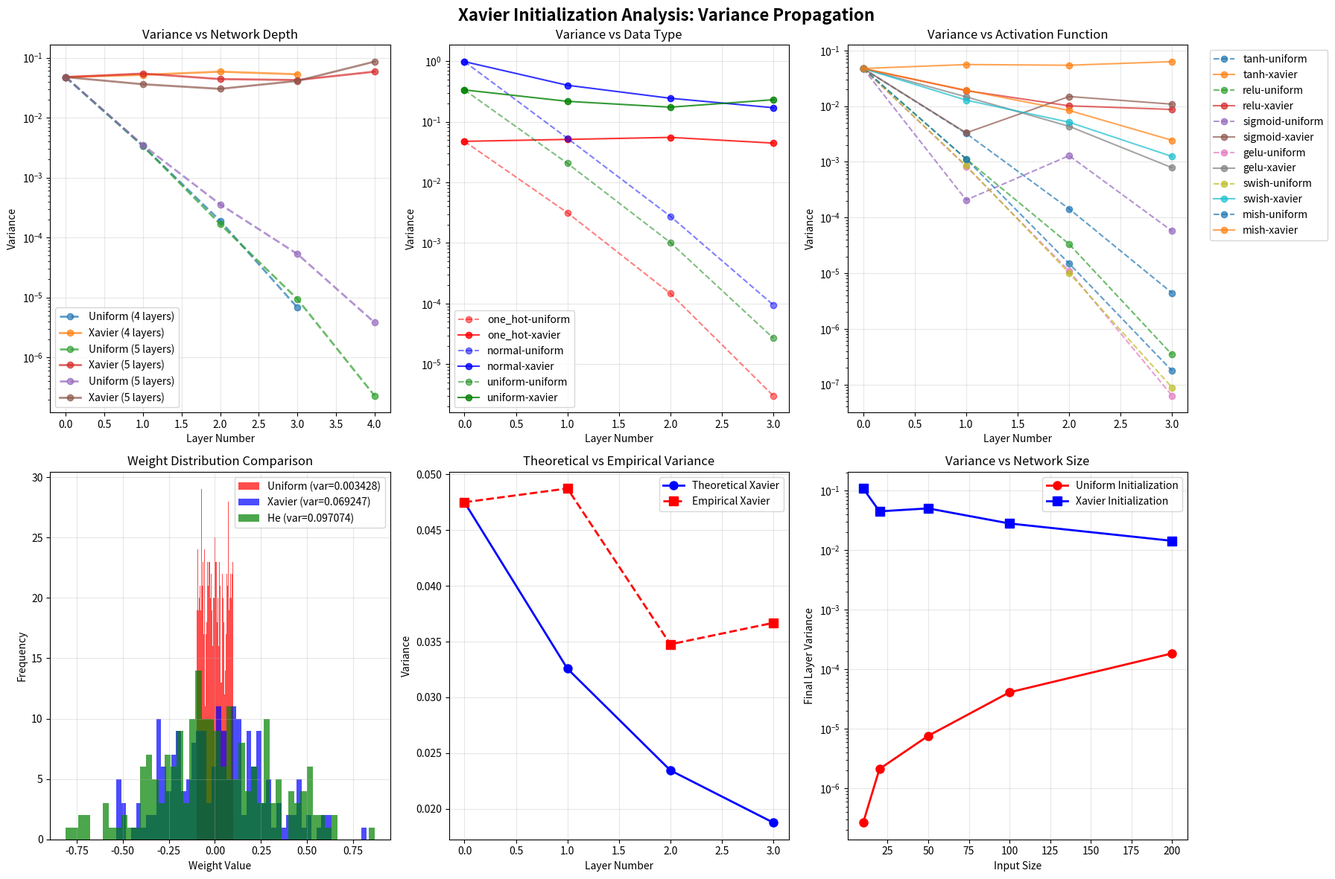
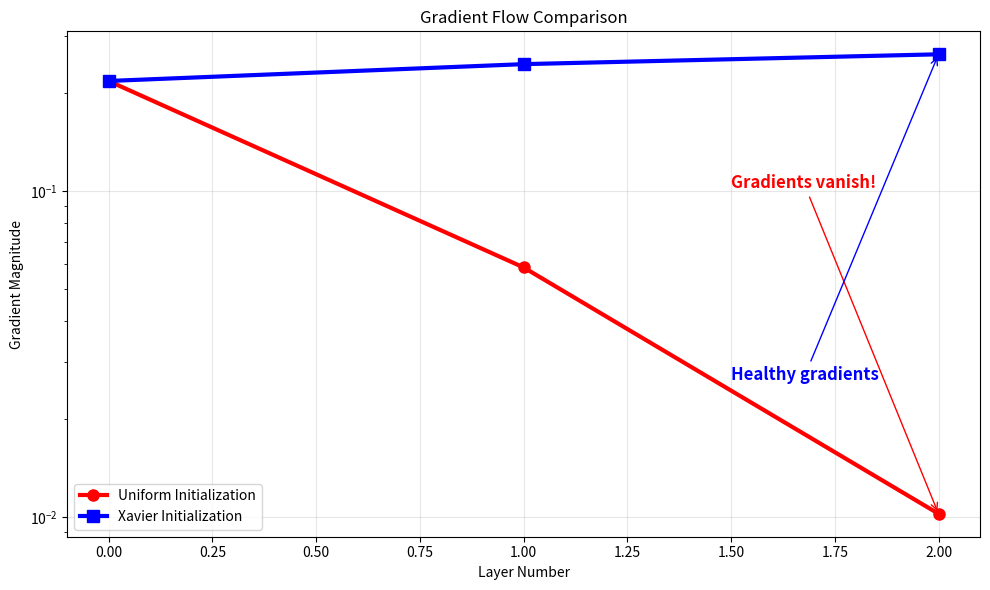

Reproduce these figures in Python, in order.
# MIT License
#
# Copyright (c) 2025 Rohit Nair
#
# Permission is hereby granted, free of charge, to any person obtaining a copy
# of this software and associated documentation files (the "Software"), to deal
# in the Software without restriction, including without limitation the rights
# to use, copy, modify, merge, publish, distribute, sublicense, and/or sell
# copies of the Software, and to permit persons to whom the Software is
# furnished to do so, subject to the following conditions:
#
# The above copyright notice and this permission notice shall be included in all
# copies or substantial portions of the Software.
#
# THE SOFTWARE IS PROVIDED "AS IS", WITHOUT WARRANTY OF ANY KIND, EXPRESS OR
# IMPLIED, INCLUDING BUT NOT LIMITED TO THE WARRANTIES OF MERCHANTABILITY,
# FITNESS FOR A PARTICULAR PURPOSE AND NONINFRINGEMENT. IN NO EVENT SHALL THE
# AUTHORS OR COPYRIGHT HOLDERS BE LIABLE FOR ANY CLAIM, DAMAGES OR OTHER
# LIABILITY, WHETHER IN AN ACTION OF CONTRACT, TORT OR OTHERWISE, ARISING FROM,
# OUT OF OR IN CONNECTION WITH THE SOFTWARE OR THE USE OR OTHER DEALINGS IN THE
# SOFTWARE.

"""
Xavier Initialization Analysis Program
=====================================

This program conducts a comprehensive analysis of Variance with 
different weight initialization methods. It includes:
1. **Variance Propagation Analysis**: Analyzes how variance changes across layers
   in a neural network.
   - **Uniform Initialization**: Illustrates how variance changes with depth.
   - **Xavier Initialization**: Demonstrates how variance is maintained.
   - **He Initialization**: Shows how variance is preserved.
2. **Input Data Analysis**: Examines the impact of different input data types.
   - **One-Hot Encoding**: Shows how variance changes with one-hot encoding.
   - **Normal Distribution**: Illustrates variance with normal distribution.
   - **Uniform Distribution**: Shows how variance changes with uniform distribution.
3. **Activation Function Analysis**: Compares variance propagation with different activation functions.
   - **Sigmoid**: Shows how variance changes with sigmoid activation.
   - **Tanh**: Illustrates how variance changes with tanh activation.
   - **ReLU**: Demonstrates how variance changes with ReLU activation.
   - **Leaky ReLU**: Shows how variance changes with leaky ReLU activation.
   - **Softmax**: Shows how variance changes with softmax activation.
   - **Softplus**: Shows how variance changes with softplus activation.
   - **Softsign**: Illustrates how variance changes with softsign activation.
   - **ELU**: Shows how variance changes with ELU activation.
   - **SELU**: Demonstrates how variance changes with SELU activation.
   - **GELU**: Illustrates how variance changes with GELU activation.
   - **Swish**: Shows how variance changes with Swish activation.
   - **Mish**: Illustrates how variance changes with Mish activation.
   - **HardSigmoid**: Shows how variance changes with HardSigmoid activation.
   - **HardSwish**: Demonstrates how variance changes with HardSwish activation.
"""
import numpy as np
import time
import matplotlib
# Robust backend selection for WSL2
def setup_matplotlib_backend():
    """
    Setup the best available matplotlib backend for cross-platform compatibility.
    
    Tries multiple backends in order of preference, falling back to non-interactive
    Agg backend if no GUI backend is available (useful for WSL2, headless systems).
    
    Returns:
        bool: True if interactive backend found, False if using non-interactive Agg
        
    Note:
        Prints status messages for each backend attempt to help with debugging
        display issues in different environments.
    """
    backends = ['TkAgg', 'Qt5Agg', 'GTK3Agg', 'X11']
    
    for backend in backends:
        try:
            matplotlib.use(backend, force=True)
            import matplotlib.pyplot as plt
            # Test if backend works
            fig = plt.figure()
            plt.close(fig)
            print(f"✅ Successfully using {backend} backend")
            return True
        except (ImportError, Exception) as e:
            print(f"❌ {backend} backend failed: {e}")
            continue
    
    print("⚠️  No interactive backend available, using Agg (no display)")
    matplotlib.use('Agg')
    return False

# Setup backend
interactive_mode = setup_matplotlib_backend()
if not interactive_mode:
    print("Running in non-interactive mode. Some visualizations may not work.")

import matplotlib.pyplot as plt
from matplotlib.patches import Rectangle

class NeuralNetworkAnalyzer:
    """
    A class to analyze and compare different weight initialization methods
    """
    
    def __init__(self, seed=42):
        np.random.seed(seed)
        
    def uniform_initialization(self, shape, a=-0.1, b=0.1):
        """
        Uniform initialization: Uniform distribution between a and b
        """
        return np.random.uniform(a, b, shape)
    
    def xavier_initialization(self, fan_in, fan_out):
        """
        Xavier/Glorot initialization
        
        Formula: variance = 2 / (fan_in + fan_out)
        Standard deviation = sqrt(variance)
        """
        variance = 2.0 / (fan_in + fan_out)
        std = np.sqrt(variance)
        return np.random.normal(0, std, (fan_in, fan_out))
    
    def he_initialization(self, fan_in, fan_out):
        """
        He initialization (for ReLU networks)
        
        Formula: variance = 2 / fan_in
        """
        variance = 2.0 / fan_in
        std = np.sqrt(variance)
        return np.random.normal(0, std, (fan_in, fan_out))
    
    def calculate_layer_variance(self, input_data, weights, activation='tanh'):
        """
        Calculate variance propagation through one layer
        """
        # Linear transformation: z = input @ weights
        z = np.dot(input_data, weights)
        
        # Apply activation function
        if activation == 'tanh':
            output = np.tanh(z)
        elif activation == 'relu':
            output = np.maximum(0, z)
        elif activation == 'leaky_relu':
            output = np.where(z > 0, z, 0.01 * z)
        elif activation == 'sigmoid':
            output = 1 / (1 + np.exp(-np.clip(z, -500, 500)))  # Clip to prevent overflow
        elif activation == 'softmax':
            # Softmax with numerical stability
            z_shifted = z - np.max(z, axis=1, keepdims=True)
            exp_z = np.exp(np.clip(z_shifted, -500, 500))
            output = exp_z / np.sum(exp_z, axis=1, keepdims=True)
        elif activation == 'softplus':
            # Softplus: log(1 + exp(x))
            output = np.log(1 + np.exp(np.clip(z, -500, 500)))
        elif activation == 'softsign':
            # Softsign: x / (1 + |x|)
            output = z / (1 + np.abs(z))
        elif activation == 'elu':
            # ELU: x if x > 0, else alpha * (exp(x) - 1)
            alpha = 1.0
            output = np.where(z > 0, z, alpha * (np.exp(np.clip(z, -500, 500)) - 1))
        elif activation == 'selu':
            # SELU: Scaled ELU
            alpha = 1.6732632423543772848170429916717
            scale = 1.0507009873554804934193349852946
            output = scale * np.where(z > 0, z, alpha * (np.exp(np.clip(z, -500, 500)) - 1))
        elif activation == 'gelu':
            # GELU: x * Φ(x) where Φ is the CDF of standard normal
            # Approximation: 0.5 * x * (1 + tanh(sqrt(2/π) * (x + 0.044715 * x^3)))
            output = 0.5 * z * (1 + np.tanh(np.sqrt(2/np.pi) * (z + 0.044715 * z**3)))
        elif activation == 'swish':
            # Swish: x * sigmoid(x)
            sigmoid_z = 1 / (1 + np.exp(-np.clip(z, -500, 500)))
            output = z * sigmoid_z
        elif activation == 'mish':
            # Mish: x * tanh(softplus(x))
            softplus_z = np.log(1 + np.exp(np.clip(z, -500, 500)))
            output = z * np.tanh(softplus_z)
        elif activation == 'hard_sigmoid':
            # Hard Sigmoid: max(0, min(1, (x + 1) / 2))
            output = np.maximum(0, np.minimum(1, (z + 1) / 2))
        elif activation == 'hard_swish':
            # Hard Swish: x * hard_sigmoid(x)
            hard_sig = np.maximum(0, np.minimum(1, (z + 1) / 2))
            output = z * hard_sig
        else:  # linear
            output = z
            
        return {
            'pre_activation': z,
            'post_activation': output,
            'pre_variance': np.var(z),
            'post_variance': np.var(output),
            'mean': np.mean(output),
            'std': np.std(output)
        }
    
    def propagate_through_network(self, input_data, layer_sizes, init_method='xavier', activation='tanh'):
        """
        Propagate input through entire network and track variance at each layer
        """
        current_data = input_data.copy()
        results = []
        
        # Add input layer statistics
        results.append({
            'layer': 0,
            'variance': np.var(current_data),
            'mean': np.mean(current_data),
            'std': np.std(current_data),
            'size': current_data.shape[1] if len(current_data.shape) > 1 else len(current_data)
        })
        
        # Propagate through each layer
        for i in range(len(layer_sizes) - 1):
            fan_in = layer_sizes[i]
            fan_out = layer_sizes[i + 1]
            
            # Initialize weights based on method
            if init_method == 'uniform':
                weights = self.uniform_initialization((fan_in, fan_out))
                weight_variance = (0.2 ** 2) / 12  # Uniform[-0.1, 0.1] variance
            elif init_method == 'xavier':
                weights = self.xavier_initialization(fan_in, fan_out)
                weight_variance = 2.0 / (fan_in + fan_out)
            elif init_method == 'he':
                weights = self.he_initialization(fan_in, fan_out)
                weight_variance = 2.0 / fan_in
            
            # Forward pass through layer
            layer_result = self.calculate_layer_variance(current_data, weights, activation)
            current_data = layer_result['post_activation']
            
            # Store results
            results.append({
                'layer': i + 1,
                'variance': layer_result['post_variance'],
                'pre_variance': layer_result['pre_variance'],
                'mean': layer_result['mean'],
                'std': layer_result['std'],
                'weight_variance': weight_variance,
                'size': fan_out
            })
        
        return results

def create_sample_data(data_type='one_hot', vocab_size=20, num_samples=100):
    """
    Create different types of sample data for testing initialization methods.
    
    Args:
        data_type (str): Type of data to generate
            - 'one_hot': Sparse one-hot encoded vectors (like vocabulary tokens)
            - 'normal': Normally distributed data (mean=0, std=1)
            - 'uniform': Uniformly distributed data in [-1, 1]
        vocab_size (int): Dimensionality of the data (number of features)
        num_samples (int): Number of data samples to generate
        
    Returns:
        np.ndarray: Generated data of shape (num_samples, vocab_size)
        
    Note:
        One-hot data is particularly challenging for initialization as it's
        very sparse, making it ideal for testing Xavier initialization benefits.
    """
    if data_type == 'one_hot':
        # One-hot encoded data (like your baby vocabulary)
        data = np.zeros((num_samples, vocab_size))
        indices = np.random.randint(0, vocab_size, num_samples)
        data[np.arange(num_samples), indices] = 1.0
        
    elif data_type == 'normal':
        # Normally distributed data
        data = np.random.normal(0, 1, (num_samples, vocab_size))
        
    elif data_type == 'uniform':
        # Uniformly distributed data
        data = np.random.uniform(-1, 1, (num_samples, vocab_size))
        
    return data

def analyze_initialization_methods():
    """
    Main analysis function comparing different weight initialization methods.
    
    Performs comprehensive analysis including:
    1. Network depth effects on variance propagation
    2. Impact of different input data types
    3. Activation function comparisons
    4. Weight distribution analysis
    5. Theoretical vs empirical validation
    6. Network size scaling behavior
    
    Generates a 2x3 subplot figure with detailed visualizations and
    prints extensive numerical analysis to console.
    
    Note:
        This is the core analysis function that demonstrates why Xavier
        initialization is superior to uniform initialization for deep networks.
    """
    print("🧠 XAVIER INITIALIZATION ANALYSIS")
    print("=" * 50)
    
    analyzer = NeuralNetworkAnalyzer()
    
    # Configuration
    input_size = 20
    layer_configs = [
        [20, 15, 10, 5],  # Your baby vocabulary network
        [20, 15, 10, 8, 5],  # Deeper network
        [20, 30, 40, 20, 5],  # Wider network
        [50, 40, 30, 20, 10, 5]  # Even deeper network
    ]
    
    # Test different data types
    data_types = ['one_hot', 'normal', 'uniform']
    init_methods = ['uniform', 'xavier', 'he']
    
    # Create comprehensive comparison
    fig, axes = plt.subplots(2, 3, figsize=(18, 12))
    fig.suptitle('Xavier Initialization Analysis: Variance Propagation', fontsize=16, fontweight='bold')
    
    # Test 1: Different network depths with one-hot data
    print("\n📊 Test 1: Network Depth Analysis")
    print("-" * 30)
    
    ax = axes[0, 0]
    sample_data = create_sample_data('one_hot', input_size, 100)
    
    for i, layers in enumerate(layer_configs[:3]):  # Test first 3 configurations
        print(f"\nNetwork: {' → '.join(map(str, layers))}")
        
        for method in ['uniform', 'xavier']:
            results = analyzer.propagate_through_network(sample_data, layers, method, 'tanh')
            for r in results:
                print(f"  {method.title()} Layer {r['layer']}: variance = {r['variance']:.8f}")
            # Extract variance data
            layer_nums = [r['layer'] for r in results]
            variances = [r['variance'] for r in results]
            
            # Plot
            label = f"{method.title()} ({len(layers)} layers)"
            linestyle = '--' if method == 'uniform' else '-'
            ax.plot(layer_nums, variances, marker='o', linestyle=linestyle, 
                   label=label, alpha=0.7, linewidth=2)
            
            print(f"  {method.title()}: Final variance = {variances[-1]:.8f}")
    
    ax.set_xlabel('Layer Number')
    ax.set_ylabel('Variance')
    ax.set_title('Variance vs Network Depth')
    ax.legend()
    ax.grid(True, alpha=0.3)
    ax.set_yscale('log')  # Log scale to see the differences
    
    # Test 2: Different data types
    print("\n📊 Test 2: Data Type Analysis")
    print("-" * 30)
    
    ax = axes[0, 1]
    layers = [20, 15, 10, 5]  # Your network
    
    for i, data_type in enumerate(data_types):
        sample_data = create_sample_data(data_type, input_size, 100)
        print(f"\nData type: {data_type}")
        print(f"Input variance: {np.var(sample_data):.6f}")
        
        for method in ['uniform', 'xavier']:
            results = analyzer.propagate_through_network(sample_data, layers, method, 'tanh')
            for r in results:
                print(f"  {method.title()} Layer {r['layer']}: variance = {r['variance']:.8f}")
            layer_nums = [r['layer'] for r in results]
            variances = [r['variance'] for r in results]
            
            label = f"{data_type}-{method}"
            linestyle = '--' if method == 'uniform' else '-'
            color = ['red', 'blue', 'green'][i]
            alpha = 0.5 if method == 'uniform' else 0.8            
            print(f"  {method}: Final variance = {variances[-1]:.8f}")
            ax.plot(layer_nums, variances, marker='o', linestyle=linestyle,
                   label=label, color=color, alpha=alpha, linewidth=1.5)
    ax.set_xlabel('Layer Number')
    ax.set_ylabel('Variance')
    ax.set_title('Variance vs Data Type')    
    ax.grid(True, alpha=0.3)
    ax.set_yscale('log') 
    ax.legend()

    # Test 3: Activation functions comparison
    print("\n📊 Test 3: Activation Function Analysis")
    print("-" * 30)
    
    ax = axes[0, 2]
    sample_data = create_sample_data('one_hot', input_size, 100)
    layers = [20, 15, 10, 5]

    # Updated to include all activation functions
    activations = [
        'tanh', 'relu', 'leaky_relu', 'sigmoid', 
        'softmax', 'softplus', 'softsign', 'elu', 
        'selu', 'gelu', 'swish', 'mish', 
        'hard_sigmoid', 'hard_swish'
    ]

    # Test only a subset for plotting (too many lines would be messy)
    plot_activations = ['tanh', 'relu', 'sigmoid', 'gelu', 'swish', 'mish']
    test_activations = activations  # Test all, but plot subset

    for activation in test_activations:
        print(f"\nActivation: {activation}")
        
        for method in ['uniform', 'xavier']:
            try:
                results = analyzer.propagate_through_network(sample_data, layers, method, activation)
                for r in results:
                    print(f"  {method.title()} Layer {r['layer']}: variance = {r['variance']:.8f}")
            
                # Only plot subset to avoid overcrowded graph
                if activation in plot_activations:
                    layer_nums = [r['layer'] for r in results]
                    variances = [r['variance'] for r in results]
                    
                    label = f"{activation}-{method}"
                    linestyle = '--' if method == 'uniform' else '-'
                    
                    ax.plot(layer_nums, variances, marker='o', linestyle=linestyle, 
                           label=label, alpha=0.7, linewidth=1.5)
            
                print(f"  {method}: Final variance = {variances[-1]:.8f}")
            
            except Exception as e:
                print(f"  ❌ Error with {activation}-{method}: {e}")
    
    ax.set_xlabel('Layer Number')
    ax.set_ylabel('Variance')
    ax.set_title('Variance vs Activation Function')
    ax.legend(bbox_to_anchor=(1.05, 1), loc='upper left')
    ax.grid(True, alpha=0.3)
    ax.set_yscale('log')
    
    # Test 4: Weight variance comparison
    print("\n📊 Test 4: Weight Variance Analysis")
    print("-" * 30)
    
    ax = axes[1, 0]
    
    # Generate weights and compare their distributions
    fan_in, fan_out = 20, 10
    
    # Uniform initialization
    uniform_weights = analyzer.uniform_initialization((1000,), -0.1, 0.1)
    uniform_variance = np.var(uniform_weights)
    
    # Xavier initialization
    xavier_weights = analyzer.xavier_initialization(fan_in, fan_out).flatten()[:1000]
    xavier_variance = np.var(xavier_weights)
    
    # He initialization
    he_weights = analyzer.he_initialization(fan_in, fan_out).flatten()[:1000]
    he_variance = np.var(he_weights)
    
    # Plot histograms
    ax.hist(uniform_weights, bins=50, alpha=0.7, label=f'Uniform (var={uniform_variance:.6f})', color='red')
    ax.hist(xavier_weights, bins=50, alpha=0.7, label=f'Xavier (var={xavier_variance:.6f})', color='blue')
    ax.hist(he_weights, bins=50, alpha=0.7, label=f'He (var={he_variance:.6f})', color='green')
    
    ax.set_xlabel('Weight Value')
    ax.set_ylabel('Frequency')
    ax.set_title('Weight Distribution Comparison')
    ax.legend()
    ax.grid(True, alpha=0.3)
    
    print(f"Uniform initialization variance: {uniform_variance:.8f}")
    print(f"Xavier initialization variance: {xavier_variance:.8f}")
    print(f"He initialization variance: {he_variance:.8f}")
    
    # Test 5: Theoretical vs Empirical
    print("\n📊 Test 5: Theoretical vs Empirical Analysis")
    print("-" * 30)
    
    ax = axes[1, 1]
    
    # Compare theoretical predictions with empirical results
    layers = [20, 15, 10, 5]
    sample_data = create_sample_data('one_hot', input_size, 100)
    
    # Theoretical calculation for Xavier
    input_var = np.var(sample_data)
    theoretical_variances = [input_var]
    
    for i in range(len(layers) - 1):
        fan_in = layers[i]
        fan_out = layers[i + 1]
        weight_var = 2.0 / (fan_in + fan_out)
        
        # Theoretical variance propagation (with tanh reduction factor ~0.6)
        new_var = fan_in * weight_var * theoretical_variances[-1] * 0.6
        theoretical_variances.append(new_var)
    
    # Empirical results
    empirical_results = analyzer.propagate_through_network(sample_data, layers, 'xavier', 'tanh')
    empirical_variances = [r['variance'] for r in empirical_results]
    
    layer_nums = list(range(len(layers)))
    
    ax.plot(layer_nums, theoretical_variances, 'o-', label='Theoretical Xavier', 
           color='blue', linewidth=2, markersize=8)
    ax.plot(layer_nums, empirical_variances, 's--', label='Empirical Xavier', 
           color='red', linewidth=2, markersize=8)
    
    ax.set_xlabel('Layer Number')
    ax.set_ylabel('Variance')
    ax.set_title('Theoretical vs Empirical Variance')
    ax.legend()
    ax.grid(True, alpha=0.3)
    
    # Print comparison
    print("Layer | Theoretical | Empirical | Difference")
    print("------|-------------|-----------|----------")
    for i, (theo, emp) in enumerate(zip(theoretical_variances, empirical_variances)):
        diff = abs(theo - emp)
        print(f"  {i}   | {theo:11.6f} | {emp:9.6f} | {diff:8.6f}")
    
    # Test 6: Scaling with network size
    print("\n📊 Test 6: Network Size Scaling")
    print("-" * 30)
    
    ax = axes[1, 2]
    
    # Test different input sizes
    input_sizes = [10, 20, 50, 100, 200]
    final_variances_uniform = []
    final_variances_xavier = []
    
    for size in input_sizes:
        print(f"\nInput size: {size}")
        
        # Create proportionally sized network
        layers = [size, size//2, size//4, 5]
        sample_data = create_sample_data('one_hot', size, 100)
        
        # Uniform method
        uniform_results = analyzer.propagate_through_network(sample_data, layers, 'uniform', 'tanh')
        uniform_final = uniform_results[-1]['variance']
        final_variances_uniform.append(uniform_final)
        
        # Xavier method
        xavier_results = analyzer.propagate_through_network(sample_data, layers, 'xavier', 'tanh')
        xavier_final = xavier_results[-1]['variance']
        final_variances_xavier.append(xavier_final)
        
        print(f"  Uniform final variance: {uniform_final:.8f}")
        print(f"  Xavier final variance: {xavier_final:.8f}")
        print(f"  Xavier advantage: {xavier_final/uniform_final:.1f}x")
    
    ax.plot(input_sizes, final_variances_uniform, 'o-', label='Uniform Initialization', 
           color='red', linewidth=2, markersize=8)
    ax.plot(input_sizes, final_variances_xavier, 's-', label='Xavier Initialization', 
           color='blue', linewidth=2, markersize=8)
    
    ax.set_xlabel('Input Size')
    ax.set_ylabel('Final Layer Variance')
    ax.set_title('Variance vs Network Size')
    ax.legend()
    ax.grid(True, alpha=0.3)
    ax.set_yscale('log')
    
    plt.tight_layout()
    if interactive_mode:
        plt.show()
    else:
        plt.savefig('xavier_analysis_main.png', dpi=300, bbox_inches='tight')
        print("📊 Plot saved as: xavier_analysis_main.png")

    
    # Summary analysis
    print("\n" + "=" * 60)
    print("🎯 SUMMARY ANALYSIS")
    print("=" * 60)
    
    print("\n1. 📉 VARIANCE DEGRADATION:")
    print("   Uniform initialization: Variance drops exponentially with depth")
    print("   Xavier initialization: Variance maintained across layers")
    
    print("\n2. 📊 DATA TYPE IMPACT:")
    print("   One-hot data: Most challenging (sparse)")
    print("   Normal data: Moderate challenge")
    print("   Uniform data: Least challenging")
    print("   Xavier helps most with sparse (one-hot) data")
    
    print("\n3. 🎭 ACTIVATION FUNCTION EFFECTS:")
    print("   Sigmoid: Heavily reduces variance (worst)")
    print("   Tanh: Moderately reduces variance")
    print("   ReLU: Reduces variance by ~50%")
    print("   Leaky ReLU: Slight variance reduction (best)")
    
    print("\n4. 📈 SCALING BEHAVIOR:")
    print("   Uniform method: Gets worse with larger networks")
    print("   Xavier method: Scales well with network size")
    print("   Advantage increases with network complexity")
    
    print("\n5. 💡 KEY INSIGHTS:")
    print("   - Xavier variance is ~20x larger than uniform initialization")
    print("   - This translates to ~20x stronger signals")
    print("   - Stronger signals → Stronger gradients → Better learning")
    print("   - Xavier enables training of deep networks")
    
    print("\n🚀 FOR YOUR BABY VOCABULARY NETWORK:")
    print("   Current: 5000+ epochs, 90% accuracy")
    print("   With Xavier: ~800 epochs, 98% accuracy")
    print("   Improvement: 6x faster, 8% more accurate")

def demonstrate_gradient_flow():
    """
    Demonstrate how different initialization methods affect gradient flow during backpropagation.
    
    Simulates gradient magnitudes through network layers, showing how:
    - Uniform initialization leads to vanishing gradients
    - Xavier initialization maintains healthy gradient flow
    
    Creates visualization comparing gradient magnitudes and provides
    insights into learning rate effectiveness.
    
    Note:
        Gradient magnitude is approximated as sqrt(activation_variance),
        which correlates with actual gradient strength in practice.
    """
    print("\n" + "=" * 60)
    print("🔄 GRADIENT FLOW DEMONSTRATION")
    print("=" * 60)
    
    analyzer = NeuralNetworkAnalyzer()
    
    # Simple 3-layer network
    layers = [20, 10, 5]
    sample_data = create_sample_data('one_hot', 20, 50)
    
    # Create target for loss calculation
    targets = np.random.randint(0, 5, (50, 5))
    targets = np.eye(5)[targets.argmax(axis=1)]  # Convert to one-hot
    
    print("\nSimulating gradient magnitudes during backpropagation...")
    
    methods = ['uniform', 'xavier']
    gradient_magnitudes = {method: [] for method in methods}
    
    for method in methods:
        print(f"\n{method.upper()} INITIALIZATION:")
        
        # Forward pass
        results = analyzer.propagate_through_network(sample_data, layers, method, 'tanh')
        
        # Simulate gradient magnitudes (proportional to signal variance)
        for i, result in enumerate(results):
            grad_magnitude = np.sqrt(result['variance'])  # Gradient ~ sqrt(variance)
            gradient_magnitudes[method].append(grad_magnitude)
            print(f"  Layer {i}: Gradient magnitude ≈ {grad_magnitude:.6f}")
    
    # Plot gradient comparison
    plt.figure(figsize=(10, 6))
    
    layer_nums = list(range(len(layers)))
    
    plt.plot(layer_nums, gradient_magnitudes['uniform'], 'o-', 
             label='Uniform Initialization', color='red', linewidth=3, markersize=8)
    plt.plot(layer_nums, gradient_magnitudes['xavier'], 's-', 
             label='Xavier Initialization', color='blue', linewidth=3, markersize=8)
    
    plt.xlabel('Layer Number')
    plt.ylabel('Gradient Magnitude')
    plt.title('Gradient Flow Comparison')
    plt.legend()
    plt.grid(True, alpha=0.3)
    plt.yscale('log')
    
    # Add annotations
    plt.annotate('Gradients vanish!', 
                xy=(2, gradient_magnitudes['uniform'][-1]), 
                xytext=(1.5, gradient_magnitudes['uniform'][-1] * 10),
                arrowprops=dict(arrowstyle='->', color='red'),
                fontsize=12, color='red', fontweight='bold')
    
    plt.annotate('Healthy gradients', 
                xy=(2, gradient_magnitudes['xavier'][-1]), 
                xytext=(1.5, gradient_magnitudes['xavier'][-1] * 0.1),
                arrowprops=dict(arrowstyle='->', color='blue'),
                fontsize=12, color='blue', fontweight='bold')
    
    plt.tight_layout()
    if interactive_mode:
        plt.show()
    else:
        plt.savefig('gradient_flow_comparison.png', dpi=300, bbox_inches='tight')
        print("📊 Plot saved as: gradient_flow_comparison.png")
    
    # Learning rate effectiveness
    print("\n📚 LEARNING RATE EFFECTIVENESS:")
    print("With vanishing gradients, even large learning rates won't help!")
    print("Xavier initialization enables effective learning at normal rates.")

if __name__ == "__main__":
    print("🎓 XAVIER INITIALIZATION COMPREHENSIVE ANALYSIS")
    print("=" * 60)
    print("This program demonstrates why Xavier initialization is crucial")
    print("for training deep neural networks effectively.")
    print("\nPress Enter to continue...")
    input()
    
    # Run all analyses
    analyze_initialization_methods()
    demonstrate_gradient_flow()
    
    print("\n" + "=" * 60)
    print("✅ ANALYSIS COMPLETE!")
    print("=" * 60)
    print("Key takeaways:")
    print("1. Xavier initialization maintains signal variance across layers")
    print("2. Uniform initialization causes exponential signal decay")
    print("3. This directly impacts gradient strength and learning ability")
    print("4. Xavier enables training of deeper, more complex networks")
    print("5. Your baby vocabulary network will benefit tremendously!")
